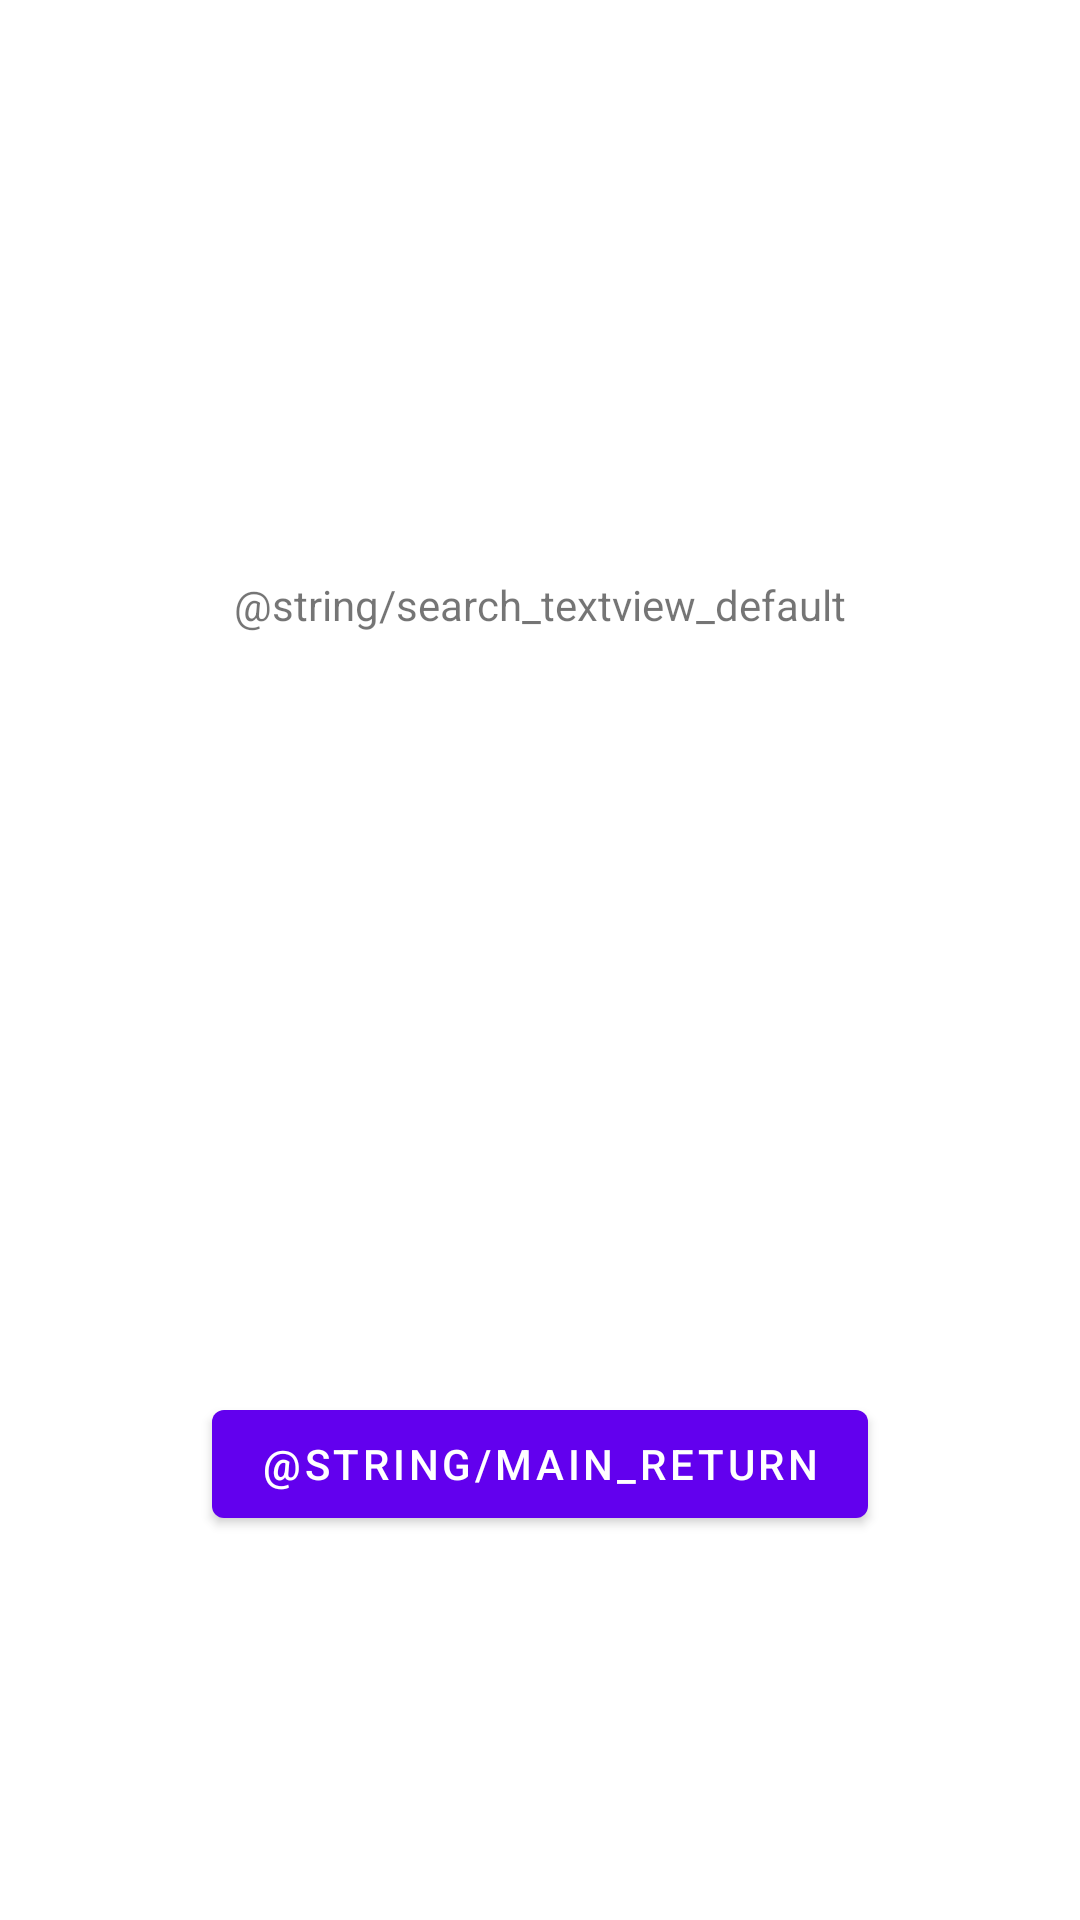

Layout XML and referenced resources for this Android screen:
<!-- AndroidManifest.xml: application theme Theme.AppointmentBookster -->
<!-- res/layout/fragment_search.xml -->
<?xml version="1.0" encoding="utf-8"?>
<androidx.constraintlayout.widget.ConstraintLayout xmlns:android="http://schemas.android.com/apk/res/android"
    xmlns:app="http://schemas.android.com/apk/res-auto"
    xmlns:tools="http://schemas.android.com/tools"
    android:layout_width="fill_parent"
    android:layout_height="match_parent"
    tools:context=".SearchFragment">
    

    <androidx.constraintlayout.widget.Guideline
        android:layout_width="wrap_content"
        android:layout_height="wrap_content"
        android:id="@+id/search_guideline_top"
        android:orientation="horizontal"
        app:layout_constraintGuide_percent="0.3"/>

    <TextView
        android:id="@+id/add_textview_default"
        android:layout_width="wrap_content"
        android:layout_height="wrap_content"
        android:text="@string/search_textview_default"
        app:layout_constraintEnd_toEndOf="parent"
        app:layout_constraintStart_toStartOf="parent"
        app:layout_constraintTop_toTopOf="@+id/search_guideline_top" />

    <androidx.constraintlayout.widget.Guideline
        android:layout_width="wrap_content"
        android:layout_height="wrap_content"
        android:id="@+id/search_guideline_bottom"
        android:orientation="horizontal"
        app:layout_constraintGuide_percent="0.8"/>

    <Button
        android:id="@+id/searchReturn"
        android:text="@string/main_return"
        android:layout_width="wrap_content"
        android:layout_height="wrap_content"
        android:layout_gravity="center"
        android:layout_marginTop="5dp"
        app:layout_constraintEnd_toEndOf="parent"
        app:layout_constraintStart_toStartOf="parent"
        app:layout_constraintBottom_toTopOf="@+id/search_guideline_bottom" />


</androidx.constraintlayout.widget.ConstraintLayout>
<!-- resources referenced by this layout -->
<resources>
  <style name="Theme.AppointmentBookster" parent="Theme.MaterialComponents.DayNight.DarkActionBar">
          
          <item name="colorPrimary">@color/purple_500</item>
          <item name="colorPrimaryVariant">@color/purple_700</item>
          <item name="colorOnPrimary">@color/white</item>
          
          <item name="colorSecondary">@color/teal_200</item>
          <item name="colorSecondaryVariant">@color/teal_700</item>
          <item name="colorOnSecondary">@color/black</item>
          
          <item name="android:statusBarColor" tools:targetApi="l">?attr/colorPrimaryVariant</item>
          
      </style>
  <color name="purple_500">#FF6200EE</color>
  <color name="purple_700">#FF3700B3</color>
  <color name="white">#FFFFFFFF</color>
  <color name="teal_200">#FF03DAC5</color>
  <color name="teal_700">#FF018786</color>
  <color name="black">#FF000000</color>
</resources>
